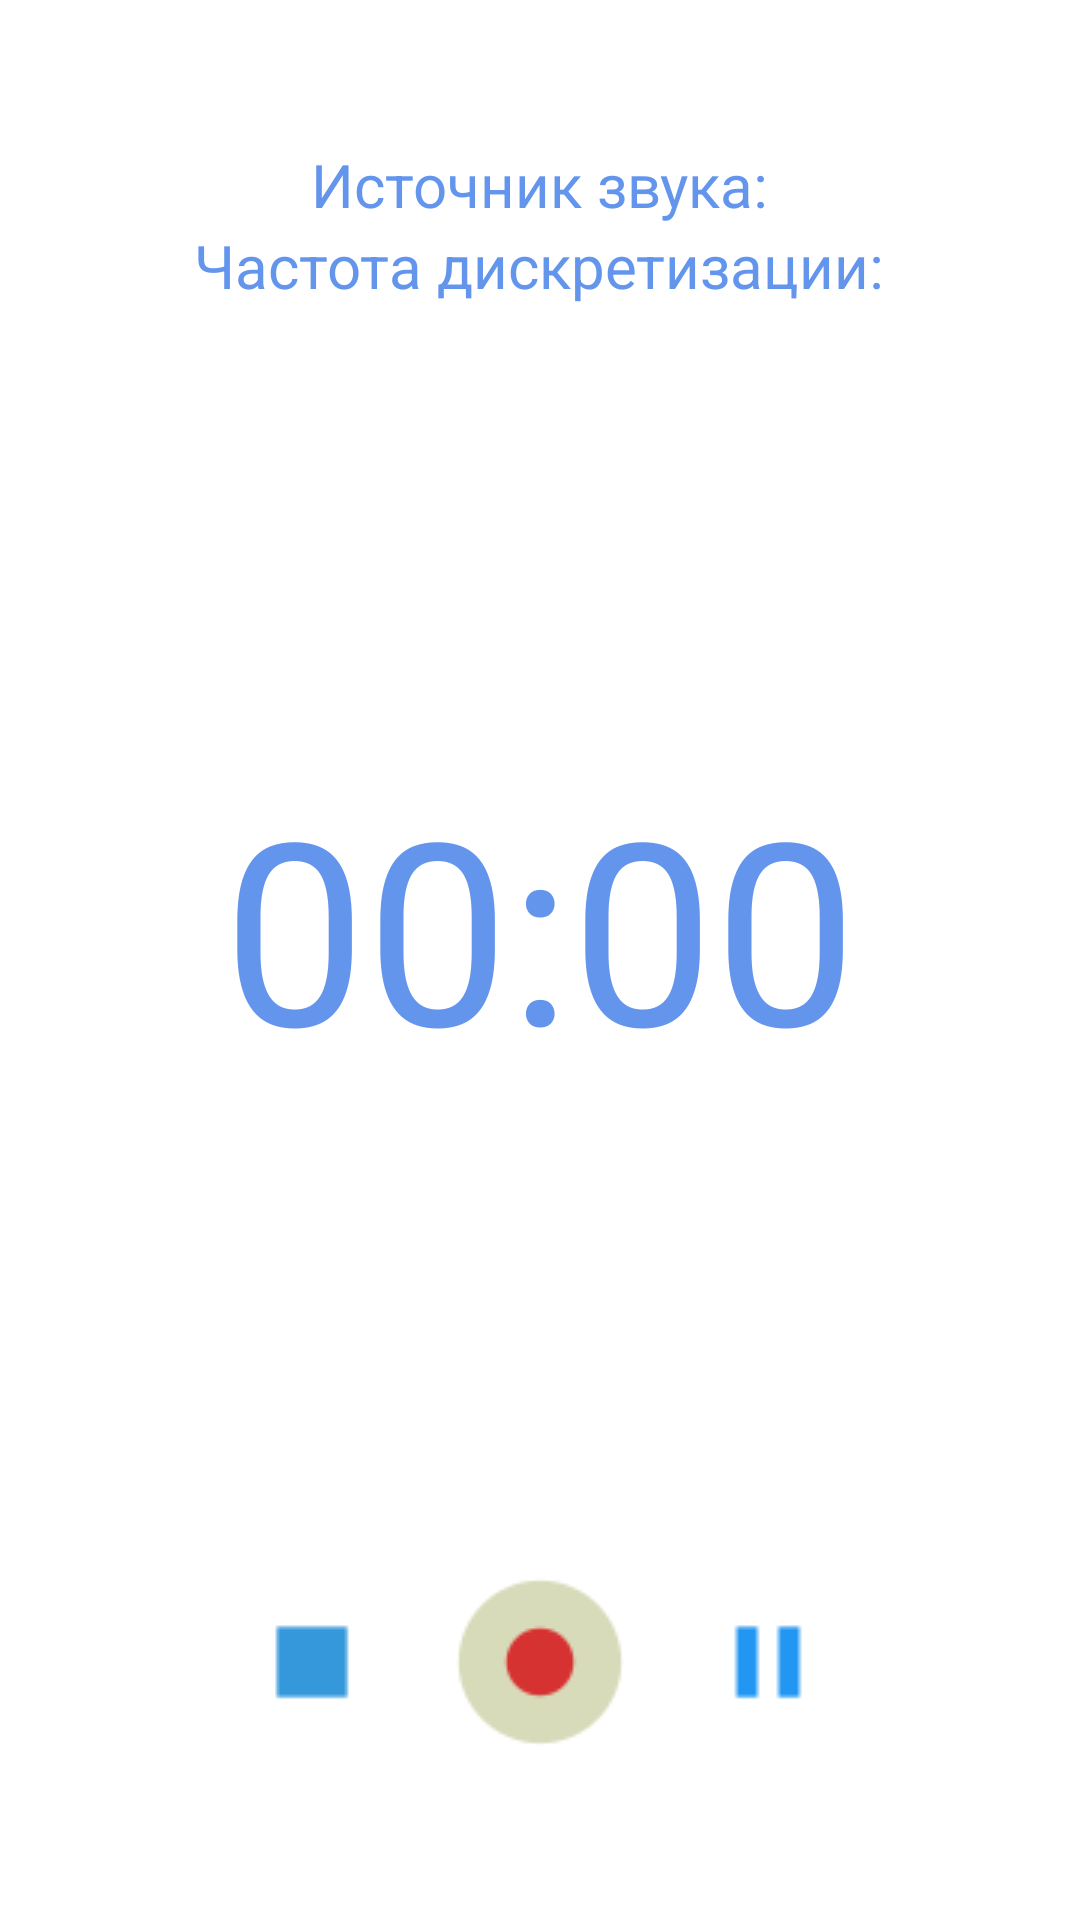

Here is an Android app screen rendered from its layout file. Give the layout XML and the strings, colors and styles it references.
<!-- AndroidManifest.xml: application theme AppTheme -->
<!-- res/layout/activity_record.xml -->
<?xml version="1.0" encoding="utf-8"?>
<RelativeLayout xmlns:android="http://schemas.android.com/apk/res/android"
    xmlns:app="http://schemas.android.com/apk/res-auto"
    xmlns:tools="http://schemas.android.com/tools"
    android:layout_width="match_parent"
    android:layout_height="match_parent"
    android:padding="8dp">

    <LinearLayout
        android:id="@+id/sound_input_block"
        android:layout_width="wrap_content"
        android:layout_height="wrap_content"
        android:layout_centerHorizontal="true"
        android:layout_marginTop="40dp"
        android:orientation="horizontal">

        <TextView
            android:layout_width="wrap_content"
            android:layout_height="wrap_content"
            android:layout_marginStart="10dp"
            android:text="@string/input_sound"
            android:textColor="@color/colorBlue"
            android:textSize="20sp" />

        <TextView
            android:id="@+id/inputSoundCurrent"
            android:layout_width="wrap_content"
            android:layout_height="wrap_content"
            android:layout_marginStart="10dp"
            android:textColor="@color/colorBlue"
            android:textSize="20sp" />
    </LinearLayout>


    <LinearLayout
        android:id="@+id/sampling_block"
        android:layout_width="wrap_content"
        android:layout_height="wrap_content"
        android:layout_below="@id/sound_input_block"
        android:layout_centerHorizontal="true"
        android:layout_gravity="center"
        android:orientation="horizontal">

        <TextView
            android:layout_width="wrap_content"
            android:layout_height="wrap_content"
            android:layout_marginStart="10dp"
            android:text="@string/frequency"
            android:textColor="@color/colorBlue"
            android:textSize="20sp" />

        <TextView
            android:id="@+id/samplingFrequencyCurrent"
            android:layout_width="wrap_content"
            android:layout_height="wrap_content"
            android:layout_marginStart="10dp"
            android:textColor="@color/colorBlue"
            android:textSize="20sp" />
    </LinearLayout>

    <Chronometer
        android:id="@+id/view_timer"
        android:layout_below="@id/sampling_block"
        android:layout_width="wrap_content"
        android:layout_height="wrap_content"
        android:layout_centerHorizontal="true"
        android:layout_marginTop="150dp"
        android:textSize="85sp"
        android:textColor="@color/colorBlue"
        tools:targetApi="29" />

    <LinearLayout
        android:layout_width="wrap_content"
        android:layout_height="wrap_content"
        android:layout_alignParentBottom="true"
        android:layout_centerHorizontal="true"
        android:layout_marginBottom="40dp"
        android:orientation="horizontal">

        <ImageButton
            android:id="@+id/stop_record_button_id"
            android:layout_width="wrap_content"
            android:layout_height="wrap_content"
            android:background="?attr/selectableItemBackgroundBorderless"
            android:onClick="clickStopRecordButton"
            android:padding="10dp"
            android:src="@drawable/stop"
            app:cornerRadius="30dp" />

        <ImageButton
            android:id="@+id/start_record_button_id"
            android:layout_width="wrap_content"
            android:layout_height="wrap_content"
            android:background="?attr/selectableItemBackgroundBorderless"
            android:onClick="clickStartRecordButton"
            android:padding="10dp"
            android:src="@drawable/record"
            app:cornerRadius="30dp" />

        <ImageButton
            android:id="@+id/pause_record_button_id"
            android:layout_width="wrap_content"
            android:layout_height="wrap_content"
            android:background="?attr/selectableItemBackgroundBorderless"
            android:onClick="clickPauseRecordButton"
            android:padding="10dp"
            android:src="@drawable/pause"
            app:cornerRadius="30dp" />
    </LinearLayout>

</RelativeLayout>
<!-- resources referenced by this layout -->
<resources>
  <color name="colorBlue">#6495ED</color>
  <!-- drawable pause: png bitmap (drawable, 213 bytes) -->
  <!-- drawable record: png bitmap (drawable, 1753 bytes) -->
  <!-- drawable stop: png bitmap (drawable, 203 bytes) -->
  <string name="frequency">Частота дискретизации:</string>
  <string name="input_sound">Источник звука:</string>
</resources>
